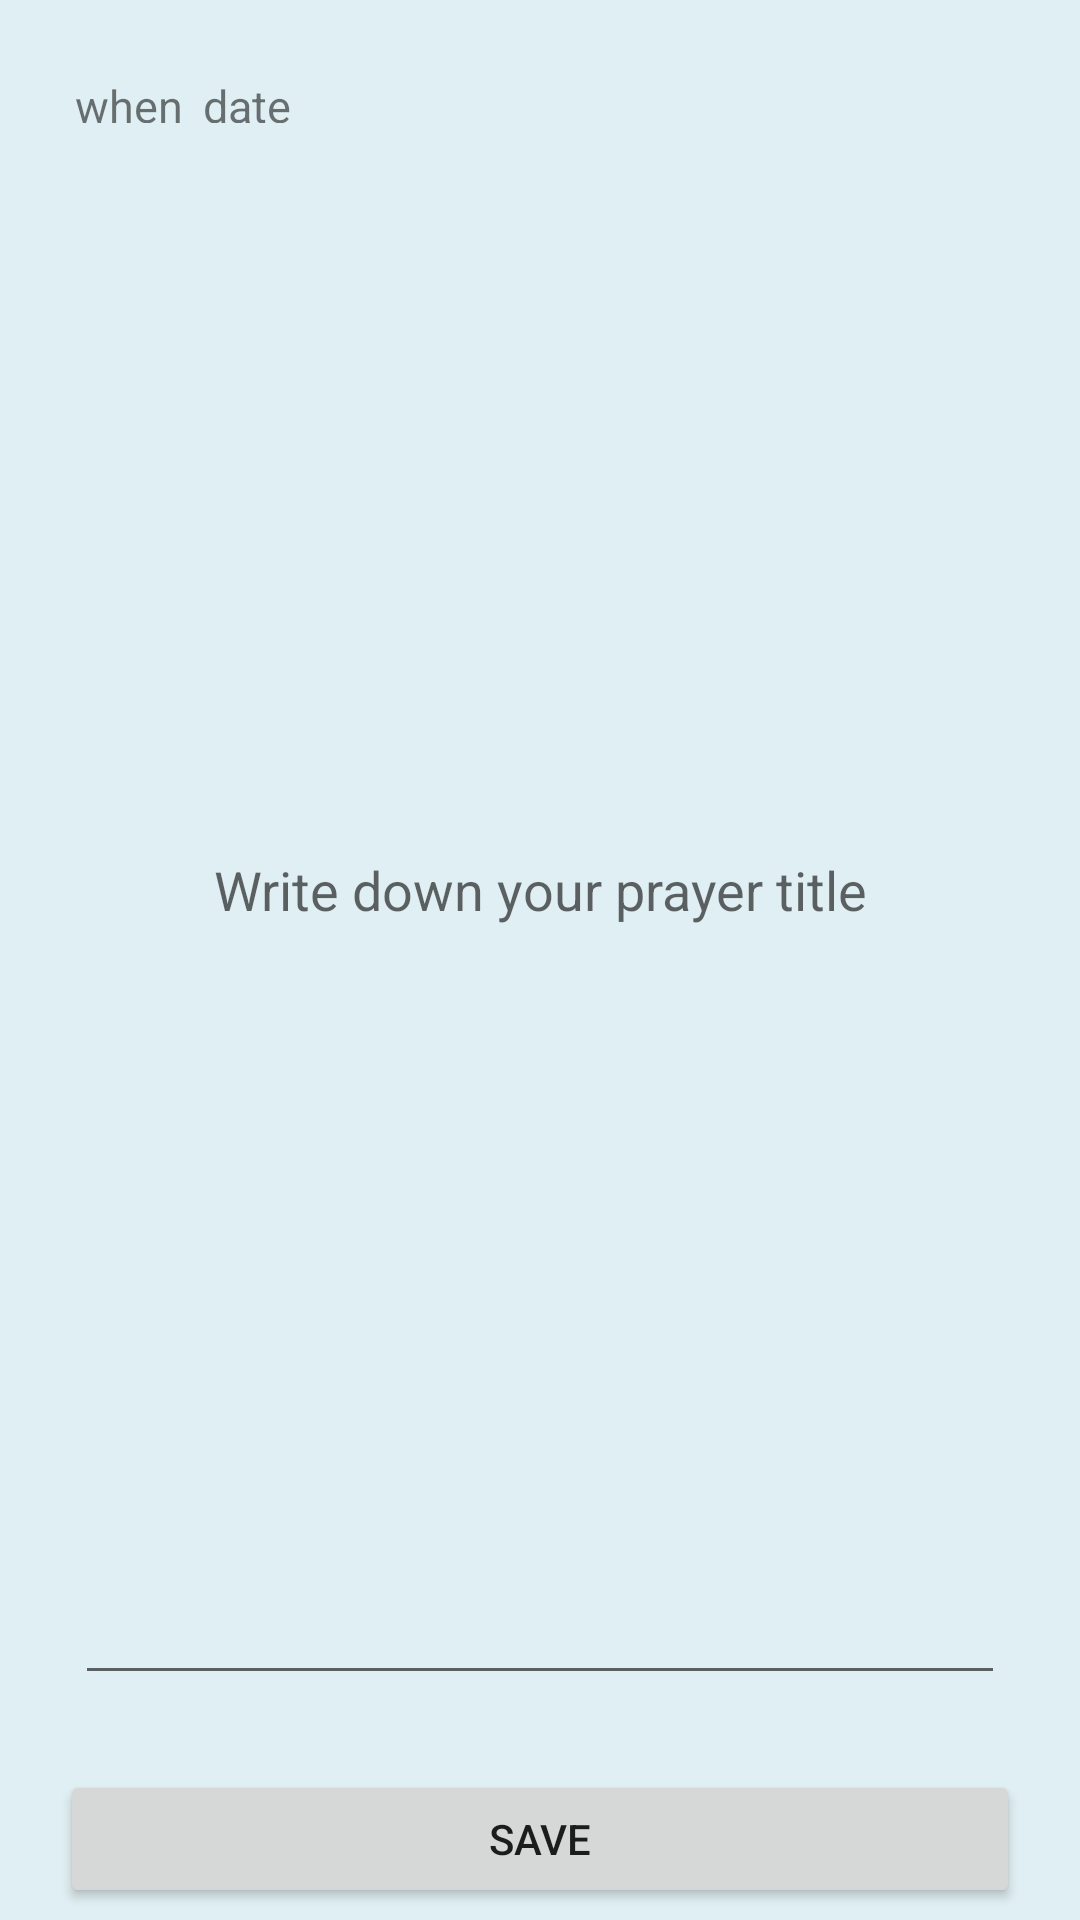

Layout XML and referenced resources for this Android screen:
<!-- AndroidManifest.xml: application theme Theme.Prayer_Bank -->
<!-- res/layout/activity_write_prayer_topics.xml -->
<?xml version="1.0" encoding="utf-8"?>
<RelativeLayout xmlns:android="http://schemas.android.com/apk/res/android"
    xmlns:app="http://schemas.android.com/apk/res-auto"
    xmlns:tools="http://schemas.android.com/tools"
    android:layout_width="match_parent"
    android:layout_height="match_parent"
    android:width="303dp"
    android:height="449dp"
    android:background="#E0EFF3"
    android:viewportWidth="303"
    android:viewportHeight="449"

    tools:context=".Write_prayer_topics">

    
    <TextView
        android:id="@+id/when_date"
        android:layout_width="wrap_content"
        android:layout_height="16dp"
        android:layout_marginStart="@dimen/write_rl"
        android:layout_marginTop="@dimen/write_tb"
        android:gravity="start|top"
        android:text="@string/when_date"
        android:textSize="15sp" />

    <EditText
        android:id="@+id/editCategory"
        android:layout_width="wrap_content"
        android:layout_height="wrap_content"
        android:layout_above="@+id/write_pt"
        android:layout_below="@id/when_date"
        android:layout_marginStart="@dimen/write_rl"
        android:layout_marginBottom="@dimen/write_tb"
        android:layout_toEndOf="@+id/when_date"
        android:layout_alignParentEnd="true"
        android:layout_marginEnd="@dimen/write_rl"
        android:ems="10"
        android:gravity="top|center_horizontal"
        android:inputType="textPersonName"
        android:text="@string/categories"
        android:maxWidth="100dp"
        android:maxHeight="50dp"/>

    <EditText
        android:id="@+id/write_pt"
        android:layout_width="wrap_content"
        android:layout_height="600dp"
        android:layout_above="@+id/btn_layout"
        android:layout_alignParentStart="true"
        android:layout_alignParentEnd="true"
        android:layout_marginStart="@dimen/write_rl"
        android:layout_marginTop="@dimen/write_tb"
        android:layout_marginEnd="@dimen/write_rl"
        android:layout_marginBottom="@dimen/write_tb"
        android:ems="10"
        android:gravity="center"
        android:hint="@string/write_down"
        android:inputType="textMultiLine"
        android:maxWidth="700dp"
        android:maxHeight="700dp" />



    <LinearLayout
        android:layout_width="match_parent"
        android:layout_height="50dp"
        android:orientation="horizontal"
        android:id = "@+id/btn_layout"
        android:layout_alignParentBottom="true"
        android:paddingLeft="20dp"
        android:paddingRight="20dp"
        >

        <Button
            android:id="@+id/save_btn"
            android:layout_width="wrap_content"
            android:layout_height="wrap_content"
            android:layout_marginBottom="4dp"
            android:layout_weight="1"
            android:minHeight="48dp"
            android:text="@string/save"
            tools:ignore="TouchTargetSizeCheck" />

    </LinearLayout>

</RelativeLayout>
<!-- resources referenced by this layout -->
<resources>
  <dimen name="write_rl">25dp</dimen>
  <dimen name="write_tb">25dp</dimen>
  <string name="categories">CATEGORIES</string>
  <string name="save">Save</string>
  <string name="when_date">when_date</string>
  <string name="write_down">Write down your prayer title</string>
  <style name="Theme.Prayer_Bank" parent="Theme.MaterialComponents.DayNight.NoActionBar">
          
          <item name="colorPrimary">@color/blue</item>
          <item name="colorPrimaryVariant">@color/purple_700</item>
          <item name="colorOnPrimary">@color/white</item>
          
          <item name="colorSecondary">@color/teal_200</item>
          <item name="colorSecondaryVariant">@color/teal_700</item>
          <item name="colorOnSecondary">@color/black</item>
          
          <item name="android:statusBarColor" tools:targetApi="l">?attr/colorPrimaryVariant</item>
          
      </style>
  <color name="blue">#CCE4FA</color>
  <color name="purple_700">#FF3700B3</color>
  <color name="white">#FFFFFFFF</color>
  <color name="teal_200">#FF03DAC5</color>
  <color name="teal_700">#FF018786</color>
  <color name="black">#FF000000</color>
</resources>
